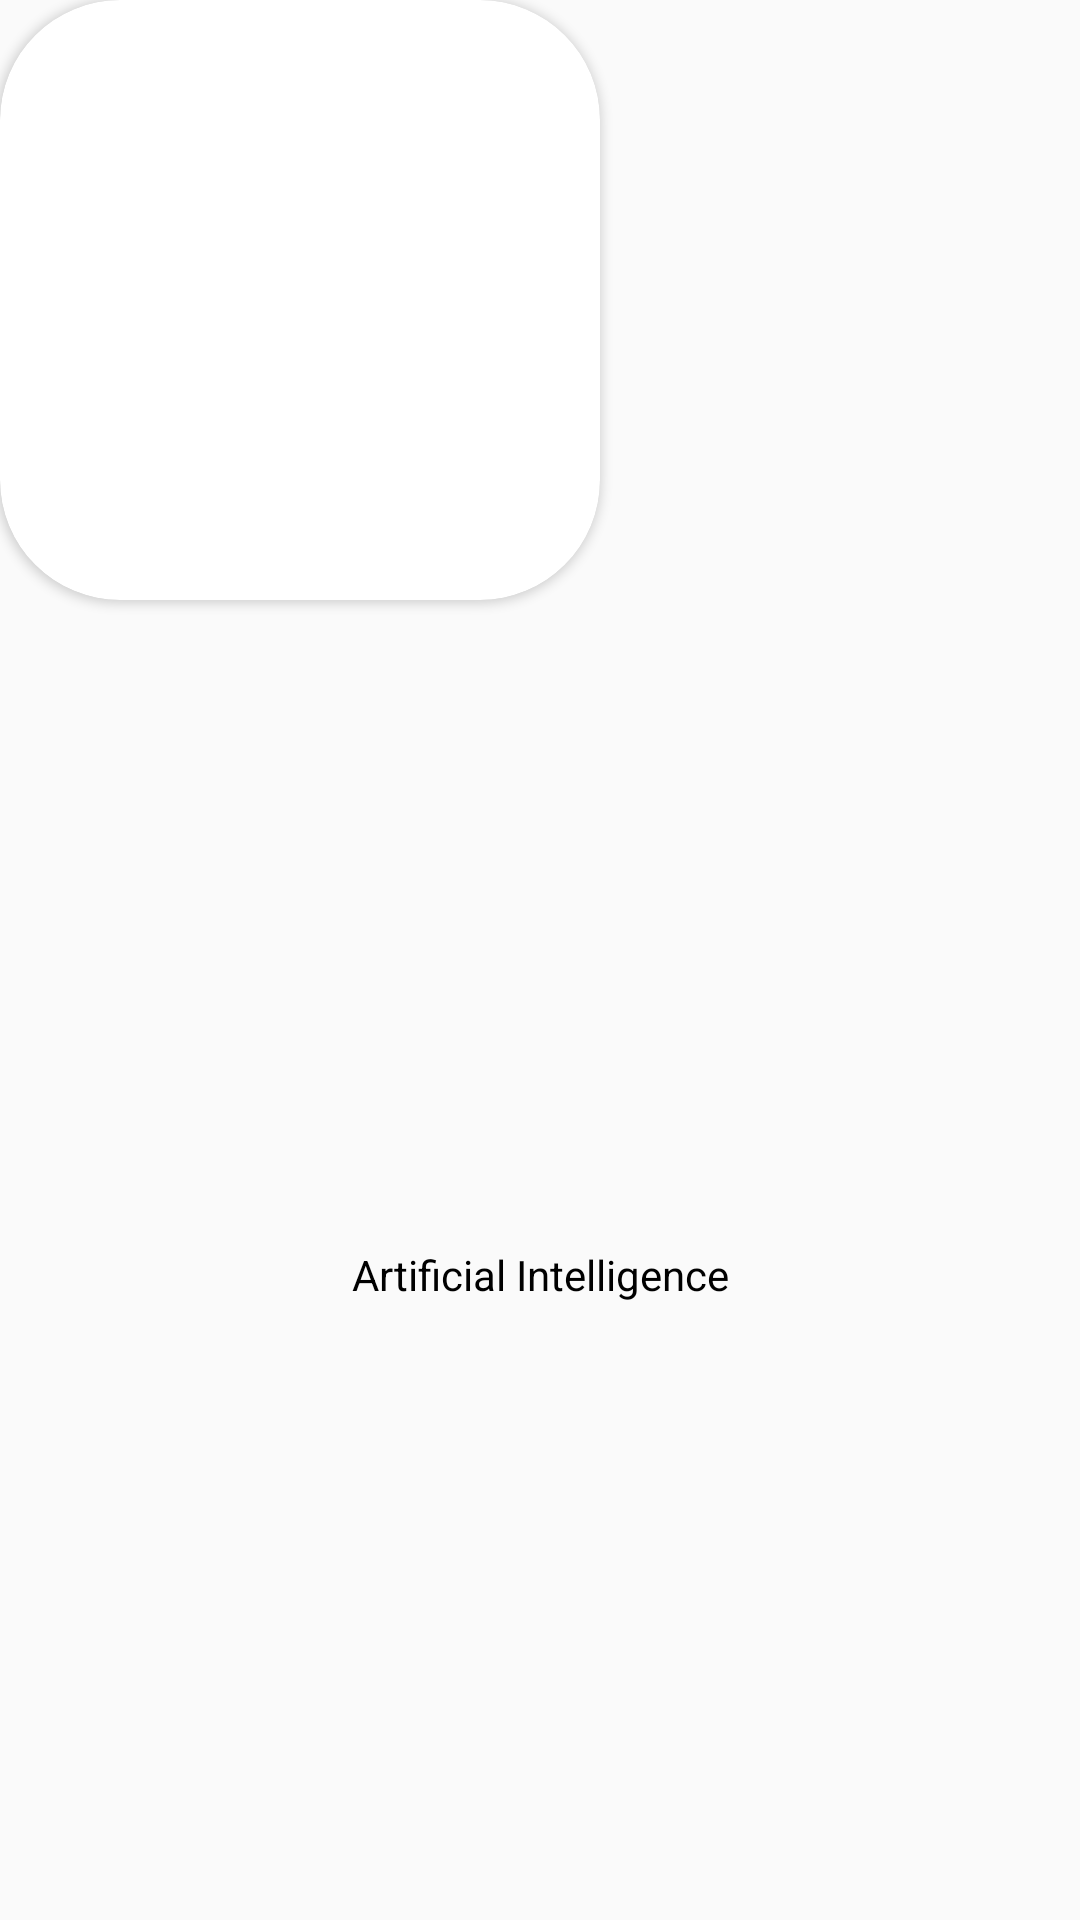

Reconstruct the res/layout file that produces this screen, plus the resources it refers to.
<!-- AndroidManifest.xml: application theme AppTheme -->
<!-- res/layout/interests.xml -->
<?xml version="1.0" encoding="utf-8"?>
<LinearLayout xmlns:android="http://schemas.android.com/apk/res/android"
    android:layout_width="wrap_content"
    android:layout_height="wrap_content"
    xmlns:app="http://schemas.android.com/apk/res-auto"
    android:orientation="vertical"
    android:layout_margin="10dp"
   >
    
    <androidx.cardview.widget.CardView
        android:layout_width="200dp"
        android:layout_height="200dp"
        android:background="@color/white"
        app:cardCornerRadius="40dp"
        android:elevation="4dp">

        <ImageView
            android:layout_width="wrap_content"
            android:layout_height="wrap_content"
            android:src="@drawable/icon"/>

    </androidx.cardview.widget.CardView>

    <TextView
        android:layout_width="match_parent"
        android:layout_height="match_parent"
        android:layout_gravity="center"
        android:text="Artificial Intelligence"
        android:gravity="center"
        android:layout_marginTop="10dp"
        android:textColor="@color/black"/>
    
    

</LinearLayout>
<!-- resources referenced by this layout -->
<resources>
  <color name="black">#000000</color>
  <color name="white">#ffffff</color>
  <style name="AppTheme" parent="Theme.AppCompat.Light.NoActionBar">
          
          <item name="colorPrimary">@color/colorPrimary</item>
          <item name="colorPrimaryDark">@color/colorPrimaryDark</item>
          <item name="colorAccent">@color/colorAccent</item>
      </style>
  <color name="colorPrimary">#000000</color>
  <color name="colorPrimaryDark">#000000</color>
  <color name="colorAccent">#000000</color>
</resources>
